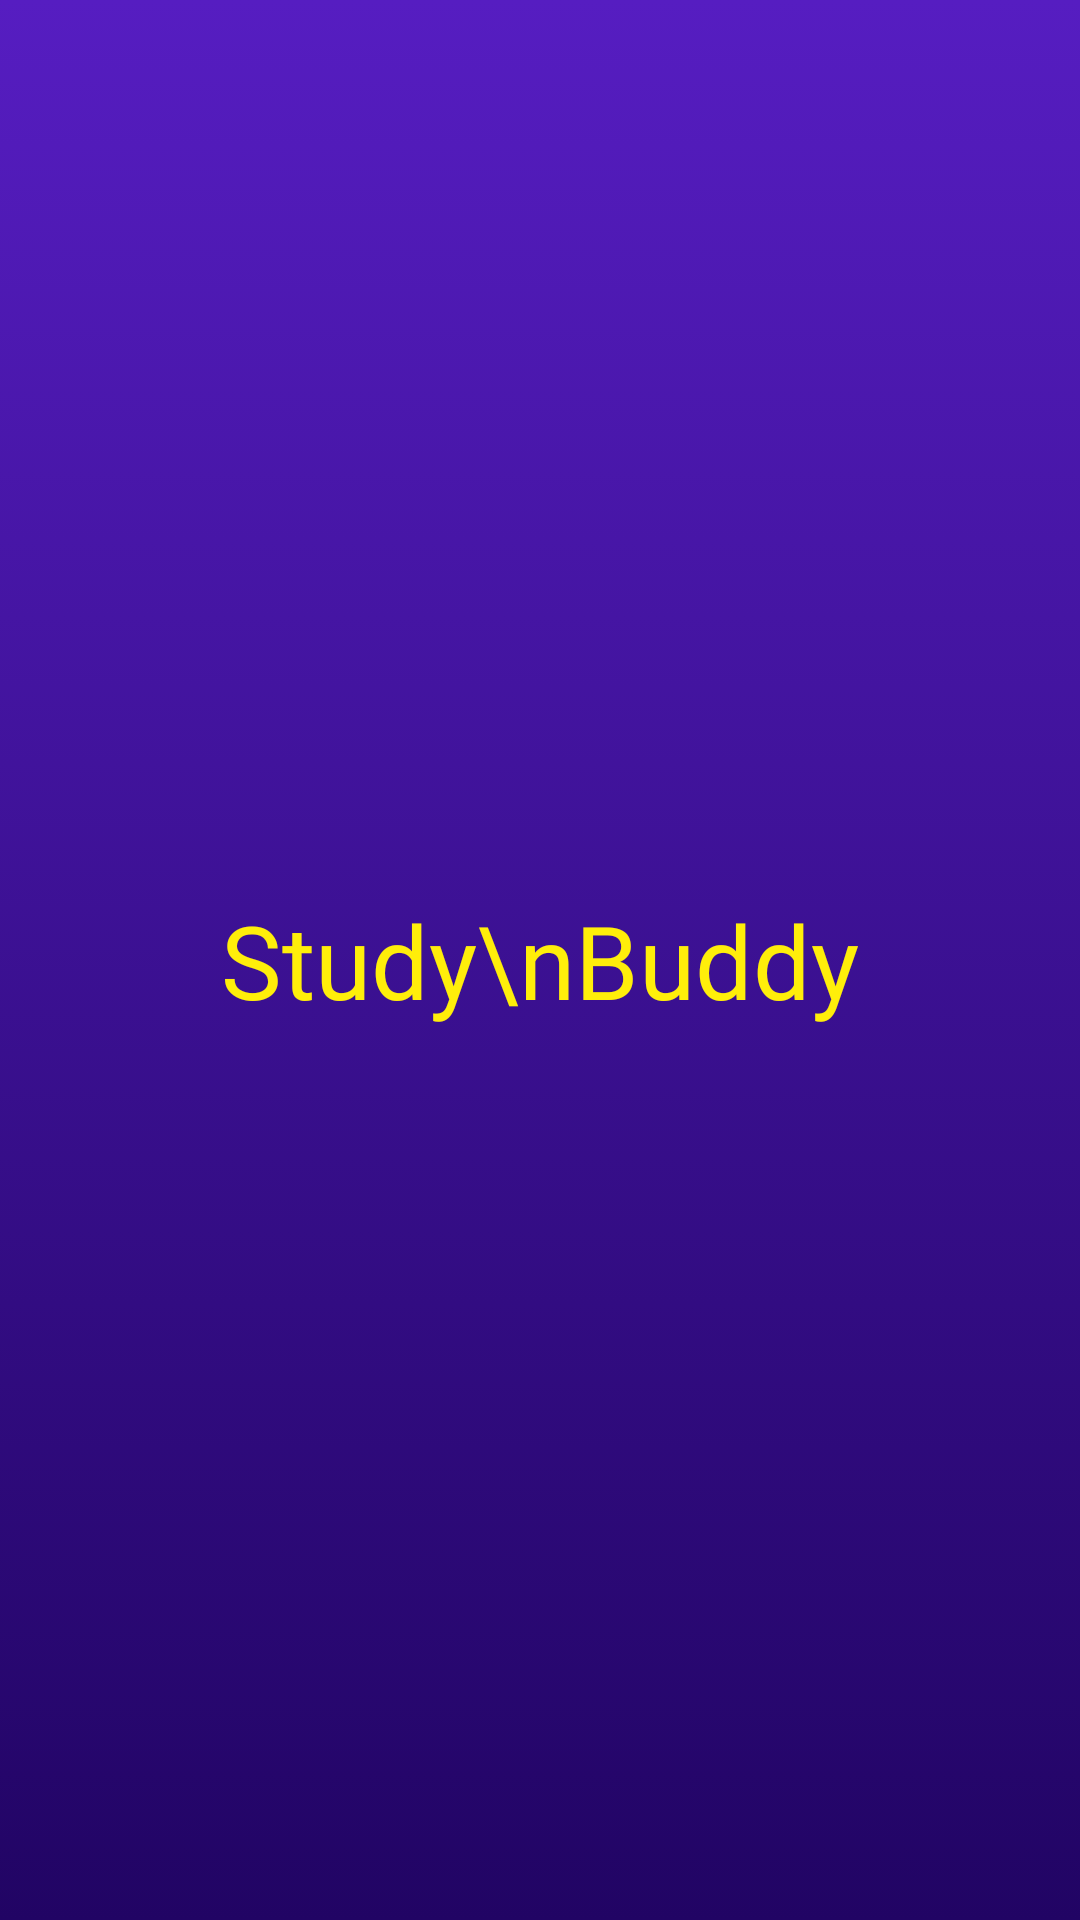

Write the Android layout XML for this screen, with the resource values it uses.
<!-- AndroidManifest.xml: application theme Theme.StudyBuddy.Default -->
<!-- res/layout/activity_main.xml -->
<?xml version="1.0" encoding="utf-8"?>
<androidx.constraintlayout.widget.ConstraintLayout xmlns:android="http://schemas.android.com/apk/res/android"
    xmlns:app="http://schemas.android.com/apk/res-auto"
    xmlns:tools="http://schemas.android.com/tools"
    android:id="@+id/splash_constraint"
    android:layout_width="match_parent"
    android:layout_height="match_parent"
    android:background="@drawable/gradient_background"
    tools:context=".MainActivity">

    <TextView
        android:id="@+id/textView3"
        android:layout_width="wrap_content"
        android:layout_height="wrap_content"
        android:text="Study\nBuddy"
        android:textAlignment="center"
        android:textAppearance="@style/gradesText"
        android:textColor="@color/accent"
        android:textSize="34sp"
        app:layout_constraintBottom_toBottomOf="parent"
        app:layout_constraintEnd_toEndOf="parent"
        app:layout_constraintHorizontal_bias="0.5"
        app:layout_constraintStart_toStartOf="parent"
        app:layout_constraintTop_toTopOf="parent"
        app:layout_constraintVertical_bias="0.5" />

    <com.google.android.material.progressindicator.CircularProgressIndicator
        android:id="@+id/progress_circular_splash"
        android:layout_width="wrap_content"
        android:layout_height="wrap_content"
        android:indeterminate="true"
        android:visibility="invisible"
        app:layout_constraintBottom_toBottomOf="parent"
        app:layout_constraintEnd_toEndOf="parent"
        app:layout_constraintHorizontal_bias="0.5"
        app:layout_constraintStart_toStartOf="parent"
        app:layout_constraintTop_toBottomOf="@id/textView3"
        app:layout_constraintVertical_bias="0.2" />

</androidx.constraintlayout.widget.ConstraintLayout>
<!-- resources referenced by this layout -->
<resources>
  <color name="accent">#FFEE0A</color>
  <!-- drawable gradient_background (drawable) -->
  <?xml version="1.0" encoding="utf-8"?>
  <selector xmlns:android="http://schemas.android.com/apk/res/android">
      <item>
          <shape>
              <gradient
                  android:startColor="?attr/colorPrimary"
                  android:endColor="?attr/colorSecondary"
                  android:angle="270"
                  android:type="linear"/>
          </shape>
      </item>
  </selector>
  <style name="gradesText" parent="textColor">
          <item name="android:fontFamily">@font/gilroy_bold</item>
      </style>
  <style name="Theme.StudyBuddy.Default" parent="Theme.StudyBuddy">
          <item name="android:windowLightStatusBar">false</item>
          <item name="colorAccent">@color/accent</item>
      </style>
  <style name="textColor">
          <item name="android:textColor">?attr/colorOnPrimary</item>
      </style>
  <style name="Theme.StudyBuddy" parent="Theme.MaterialComponents.DayNight.NoActionBar">
          
          <item name="colorPrimary">@color/start</item>
          <item name="colorPrimaryVariant">@color/center</item>
          <item name="colorOnPrimary">@color/white</item>
          <item name="colorPrimaryInverse">@color/black</item>
          <item name="android:textColorPrimary">@color/white</item>
          <item name="colorOnSurface">@color/white</item>
          <item name="colorError">#EC0000</item>
          
          <item name="colorSecondary">@color/end</item>
          <item name="colorSecondaryVariant">@color/center</item>
          <item name="colorOnSecondary">@color/white</item>
          
          <item name="android:windowAnimationStyle">@style/CustomActivityAnimation</item>
          <item name="android:windowTranslucentStatus">true</item>
          <item name="android:statusBarColor">@color/nofill</item>
      </style>
  <color name="start">#561DC1</color>
  <color name="center">#34056A</color>
  <color name="white">#FFFFFFFF</color>
  <color name="black">#FF000000</color>
  <color name="end">#210464</color>
  <style name="CustomActivityAnimation" parent="@android:style/Animation.Activity">
          <item name="android:activityOpenEnterAnimation">@anim/slide_in_right</item>
          <item name="android:activityOpenExitAnimation">@anim/slide_out_left</item>
          <item name="android:activityCloseEnterAnimation">@anim/slide_in_left</item>
          <item name="android:activityCloseExitAnimation">@anim/slide_out_right</item>
      </style>
  <color name="nofill">#00FFFFFF</color>
</resources>
